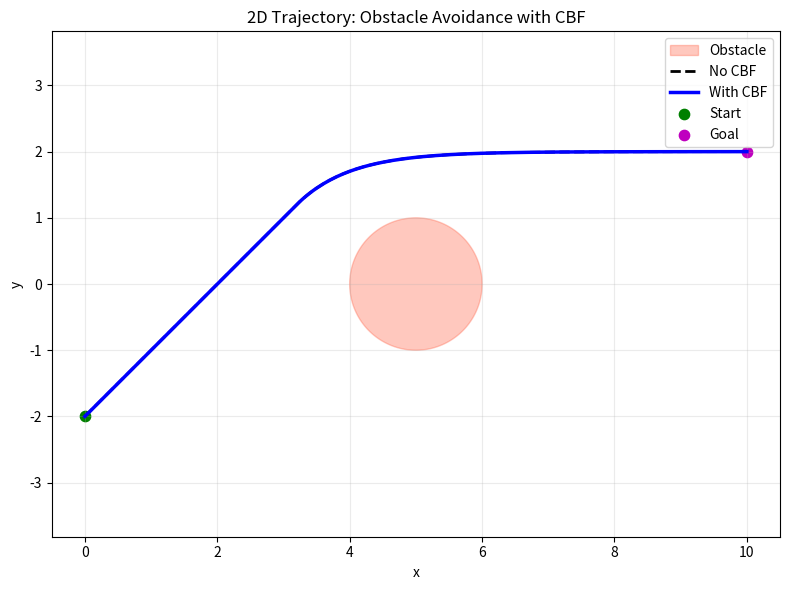
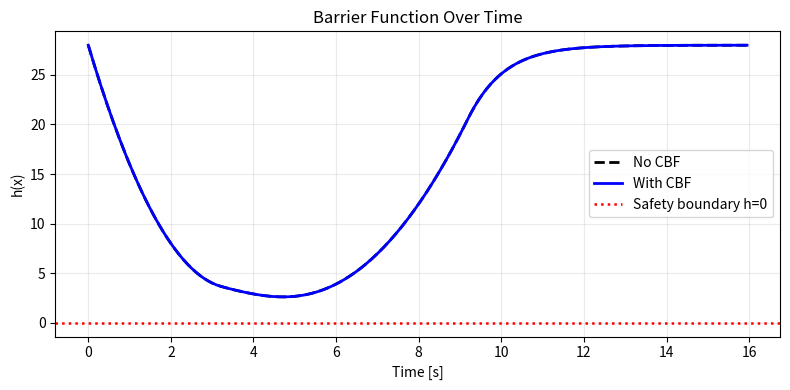

The matplotlib source for these figures, in order:
import numpy as np
import matplotlib.pyplot as plt
from scipy.optimize import minimize


class PointRobot2D:
    def __init__(self, ux_min=-1.0, ux_max=1.0, uy_min=-1.0, uy_max=1.0):
        self.ux_min = ux_min
        self.ux_max = ux_max
        self.uy_min = uy_min
        self.uy_max = uy_max
        self.u_bounds = [(ux_min, ux_max), (uy_min, uy_max)]


OBSTACLE_X, OBSTACLE_Y, OBSTACLE_R = 5.0, 0.0, 1.0
ALPHA = 2.0
GOAL = np.array([10.0, 2.0])


def barrier_function(x):
    px, py = x
    h = (px - OBSTACLE_X) ** 2 + (py - OBSTACLE_Y) ** 2 - OBSTACLE_R**2
    grad_h = np.array([2.0 * (px - OBSTACLE_X), 2.0 * (py - OBSTACLE_Y)])
    return h, grad_h


def nominal_controller(x):
    k = 1.2
    return k * (GOAL - x)


def safety_filter(robot, x, u_nominal):
    h, grad_h = barrier_function(x)

    # CBF condition for x_dot = u:
    # grad_h(x)^T u + alpha * h(x) >= 0
    rhs = -ALPHA * h

    u_nominal = np.array(
        [
            np.clip(u_nominal[0], robot.ux_min, robot.ux_max),
            np.clip(u_nominal[1], robot.uy_min, robot.uy_max),
        ]
    )

    # Fast path: if nominal already satisfies the CBF, keep it.
    if grad_h @ u_nominal >= rhs:
        return u_nominal

    def objective(u):
        return np.sum((u - u_nominal) ** 2)

    constraints = ({"type": "ineq", "fun": lambda u: grad_h @ u - rhs},)

    result = minimize(
        objective,
        x0=u_nominal,
        bounds=robot.u_bounds,
        constraints=constraints,
    )

    return result.x if result.success else np.array([0.0, 0.0])


def simulate(robot, use_cbf=True, dt=0.05, steps=320):
    x = np.array([0.0, -2.0])

    traj = [x.copy()]
    h_hist = []
    u_nom_hist = []
    u_app_hist = []

    min_h = np.inf
    unsafe_steps = 0

    for _ in range(steps):
        u_nom = nominal_controller(x)
        u_nom = np.array(
            [
                np.clip(u_nom[0], robot.ux_min, robot.ux_max),
                np.clip(u_nom[1], robot.uy_min, robot.uy_max),
            ]
        )
        u_app = safety_filter(robot, x, u_nom) if use_cbf else u_nom

        h, _ = barrier_function(x)
        min_h = min(min_h, h)
        if h < 0.0:
            unsafe_steps += 1

        x = x + u_app * dt

        traj.append(x.copy())
        h_hist.append(h)
        u_nom_hist.append(u_nom)
        u_app_hist.append(u_app)

    return {
        "traj": np.array(traj),
        "h": np.array(h_hist),
        "u_nom": np.array(u_nom_hist),
        "u_app": np.array(u_app_hist),
        "time": np.arange(0.0, steps * dt, dt),
        "min_h": min_h,
        "unsafe": unsafe_steps,
    }


def plot_trajectories(no_cbf, with_cbf):
    theta = np.linspace(0, 2 * np.pi, 300)
    obs_x = OBSTACLE_X + OBSTACLE_R * np.cos(theta)
    obs_y = OBSTACLE_Y + OBSTACLE_R * np.sin(theta)

    plt.figure(figsize=(8, 6))
    plt.fill(obs_x, obs_y, color="tomato", alpha=0.35, label="Obstacle")
    plt.plot(no_cbf["traj"][:, 0], no_cbf["traj"][:, 1], "k--", lw=2.0, label="No CBF")
    plt.plot(with_cbf["traj"][:, 0], with_cbf["traj"][:, 1], "b", lw=2.5, label="With CBF")
    plt.scatter(no_cbf["traj"][0, 0], no_cbf["traj"][0, 1], c="g", s=55, label="Start")
    plt.scatter(GOAL[0], GOAL[1], c="m", s=55, label="Goal")
    plt.axis("equal")
    plt.xlabel("x")
    plt.ylabel("y")
    plt.title("2D Trajectory: Obstacle Avoidance with CBF")
    plt.grid(True, alpha=0.25)
    plt.legend()
    plt.tight_layout()
    plt.show()


def plot_barrier(no_cbf, with_cbf):
    plt.figure(figsize=(8, 4))
    plt.plot(no_cbf["time"], no_cbf["h"], "k--", lw=2.0, label="No CBF")
    plt.plot(with_cbf["time"], with_cbf["h"], "b", lw=2.0, label="With CBF")
    plt.axhline(0.0, color="r", linestyle=":", lw=1.8, label="Safety boundary h=0")
    plt.xlabel("Time [s]")
    plt.ylabel("h(x)")
    plt.title("Barrier Function Over Time")
    plt.grid(True, alpha=0.25)
    plt.legend()
    plt.tight_layout()
    plt.show()


def main():
    robot = PointRobot2D(ux_min=-1.0, ux_max=1.0, uy_min=-1.0, uy_max=1.0)

    res_no_cbf = simulate(robot, use_cbf=False)
    res_with_cbf = simulate(robot, use_cbf=True)

    plot_trajectories(res_no_cbf, res_with_cbf)
    plot_barrier(res_no_cbf, res_with_cbf)

    print("\n===== SUMMARY =====")
    print(f"No CBF:   min h = {res_no_cbf['min_h']:.4f}, unsafe steps = {res_no_cbf['unsafe']}")
    print(f"With CBF: min h = {res_with_cbf['min_h']:.4f}, unsafe steps = {res_with_cbf['unsafe']}")


if __name__ == "__main__":
    main()
